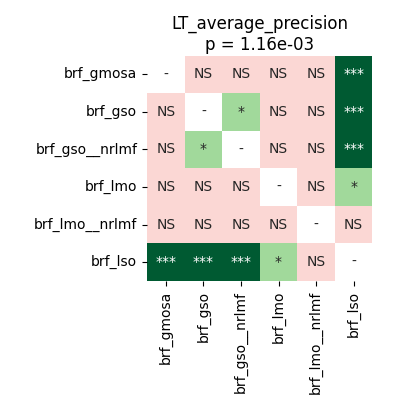

Data behind this chart, as committed beside it:
	brf_gmosa	brf_gso	brf_gso__nrlmf	brf_lmo	brf_lmo__nrlmf	brf_lso
brf_gmosa	1.0	0.08385	0.7294	0.4117	0.3214	0.0002289
brf_gso	0.08385	1.0	0.04651	0.9399	0.7561	0.0003052
brf_gso__nrlmf	0.7294	0.04651	1.0	0.512	0.2697	0.0002289
brf_lmo	0.4117	0.9399	0.512	1.0	0.7024	0.0412
brf_lmo__nrlmf	0.3214	0.7561	0.2697	0.7024	1.0	0.1784
brf_lso	0.0002289	0.0003052	0.0002289	0.0412	0.1784	1.0
